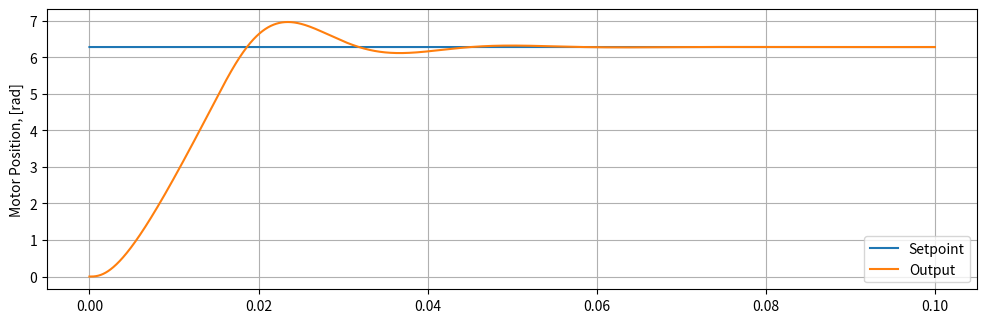

Write the Python code that produced this figure.
from numpy import array, arange, zeros, transpose
from matplotlib import pyplot, rc
from math import pi

def system_eqn_OL_x(t, x):
    '''!@brief      Implements both state equations and output equations for the open loop system
        @param t    The value of time for a given simulation step
        @param x    The value of the state vector for a given simulation step
        @return     A tuple containing both the derivative of the state vector and the output
                    vector for a given simulation step
    '''
    
    # Constant input voltage for open-loop
    # The voltage must be packed in a 1x1 matrix for the arithmetic below
    u = array([ [12] ]);
    
    # State equations
    xd =  Ax@x+Bx@u;
    
    # Output Equations
    y  =  Cx@x+Dx@u;
    
    return xd, y

def system_eqn_CL_x(t, x):
    '''!@brief      Implements both state equations and output equations for the open loop system
        @param t    The value of time for a given simulation step
        @param x    The value of the state vector for a given simulation step
        @return     A tuple containing both the derivative of the state vector and the output
                    vector for a given simulation step
    '''
    
    # Applied motor voltage is proportional to error in motor angle
    V_m = k_p*(th_des - x[2,0])
    
    # For a more realistic simulation, the motor voltage will be saturated at 12V
    V_m = min(max(V_m,-12),12)
    
    # The input must be packed into a 1x1 matrix for the arithmetic below
    u = array([ [V_m] ]);
    
    # State equations
    xd =  Ax@x+Bx@u;
    
    # Output Equations
    y  =  Cx@x+Dx@u;
    
    return xd, y

def RK4_solver(fcn, x_0, tspan, tstep):
    '''!@brief        Implements a fourth-order Runge-Kutta Method
        @param fcn    A function handle to the function to solve
        @param x_0    The initial value of the state vector
        @param tspan  A span of time over which to solve the system specified as a list
                      with two elements representing initial and final time values
        @param tstep  The step size to use for the integration algorithm
        @return       A tuple containing both an array of time values and an array
                      of output values
    '''
    # Define a column of time values
    tout = arange(tspan[0], tspan[1]+tstep, tstep)

    # Preallocate an array of zeros to store state values
    xout = zeros([len(tout)+1,len(x_0)])
    
    # Determine the dimension of the output vector
    r = len(fcn(0,x_0)[1])
    
    # Preallocate an array of zeros to store output values
    yout = zeros([len(tout),r])

    # Initialize output array with intial state vector
    xout[0][:] = x_0.transpose()

    # Iterate through the algorithm but stop one cycle early because
    # the algorithm predicts one cycle into the future
    for n in range(len(tout)):
        # Pull out a row from the solution array and transpose to get
        # the state vector as a column
        x = xout[[n]].transpose()
        # Pull out the present value of time
        t = tout[n]
        k1, y = fcn(t,x)
        temp1 = (t + (.5) * tstep)
        temp2 = x + (.5)*(k1 * tstep)
        k2, y = fcn(temp1, temp2)
        temp2 = x + (.5)*(k2 * tstep)
        k3, y = fcn(temp1, temp2)
        temp1 = t + tstep
        temp2 = x + k3*(tstep)
        k4, y = fcn(temp1, temp2)

        xout[n+1] = xout[n] + (1/6)*(k1 + 2*k2 + 2*k3 + k4).transpose()*tstep
        yout[n] = y.transpose()

    return tout, yout

# Electromechanical properties
Jx      = 3.4e-7    # Mass moment of inertia   [kg*m^2]
b      = 0          # Viscous damping          [N*m*s/rad]
Kt     = 0.0263     # Torque Constant          [N*m/A]
Kv     = Kt         # Back-emf Constant        [V*s/rad]
R     = 9.00       # Terminal Resistance      [ohm]
L      = 4.72e-3    # Terminal Inductance      [H]

# Parameters for closed-loop model
th_des = 2*pi;      # Desired motor angle      [rad]
om_des = 0;         # Desired motor speed      [rad/s]
k_p    = 7;         # Proportional gain        [V/rad]

# State-to-state coupling matrix
Ax = array([ [-R/L,  -Kt/L, 0 ],
            [ Kt/Jx, -b/Jx,  0 ],
            [ 0,     1,    0 ] ])

# Input-to-state coupling matrix
Bx = array([ [1/L],
            [ 0 ],
            [ 0 ] ])

# State-to-output coupling matrix
Cx = array([ [1, 0, 0],
            [0, 1, 0],
            [0, 0, 1],
            [0, 0, 0] ])

# Input-to-output coupling matrix
Dx = array([ [0],
            [0],
            [0],
            [1] ])

# The following initial conditions will be used by both the open-loop and
# closed-loop simulations
x_0 = array([ [0],
              [0],
              [0] ])

'''# Solve the open loop system over a 0.1 second time window with 1 ms steps
t_OL, y_OL = RK4_solver(system_eqn_OL, x_0, [0, 0.1], 1e-6)

# Enlarge font size
rc('font', **{'size'   : 16})

pyplot.figure(figsize=(12,6))
pyplot.plot(t_OL, y_OL[:,1])
pyplot.xlabel('Time, t [s]')
pyplot.ylabel('Motor Velocity, [rad/s]')
pyplot.grid()
pyplot.show()
'''
# Solve the closed loop system over a 0.1 second time window with 1 ms steps
t_CL, y_CL = RK4_solver(system_eqn_CL_x, x_0, [0, 0.1], 1e-6)
pyplot.figure(figsize=(12,8))

pyplot.subplot(2,1,1)
pyplot.plot(t_CL, len(t_CL)*[th_des], label="Setpoint")
pyplot.plot(t_CL, y_CL[:,2], label="Output")
pyplot.ylabel('Motor Position, [rad]')
pyplot.legend(loc='lower right')
pyplot.grid()
pyplot.show()
